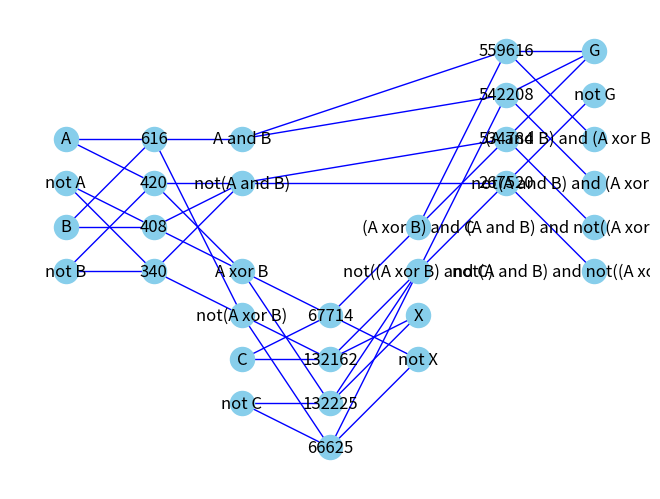

Write Python code to recreate this figure.
import networkx as nx
import matplotlib.pyplot as plt

#全加算器を定義する変数
#遷移と状態を定義している

#状態はワイヤーに対応した1bitを複数桁用意した状態変数で記述される
#粒子がある場合1,ない場合0となる
#例えば0~4のワイヤーのうちワイヤー0と2にある状態は、0b00101、で表される

#遷移は1の場所を移す論理演算で記述される
#例えば0と2のトークンを4と5に移すとき、XOR0b11101を作用させる
#生成消滅演算子を作用させていると考えられる

#論理変数はA,B,C(comming carry),X(result),G(going carry)

#全てのワイヤーは次のようになる
#入力
#A,notA,B,notB,C,notC
#一段目出力
#A xor B, not(A xor B)
#A and B, not(A and B)
#二段目出力
#X, notX:X = A xor B xor C
#(A xor B) and C, not((A xor B) and C)
#三段目出力
#G, notG,
#E and(C and D), E and not(C and D), notE and (C and D), notE and not(C and D)
#全てで20bitの変数になる
#GとCが先頭と最後尾にきていて桁上げが自然に実装されている
#二桁目以降はCを除いた18bitを<<(18N+2) (N=1,2...)して結合すればよい
# S_N << 18N-16 | S_(N-1) << 18N-34 | ... | S_2 << 18+2 | S_1

Mod_length = 20     #モジュール全体の状態数
Base_length = 18    #桁上がり/桁上げを除いた状態数
Cjoin_num = 12      #C-joinゲートの数

logic_state = {0b1:"not C",
               0b1<<1:"C",
               0b1<<2:"not B",
               0b1<<3:"B",
               0b1<<4:"not A",
               0b1<<5:"A",#入力
               0b1<<6:"not(A xor B)",
               0b1<<7:"A xor B",#X方向の一段目出力
               0b1<<8:"not(A and B)",
               0b1<<9:"A and B",#G方向の一段目出力
               0b1<<10:"not((A xor B) and C)",
               0b1<<11:"(A xor B) and C",#桁上がりの移動
               0b1<<12:"not(A and B) and not((A xor B) and C)",
               0b1<<13:"(A and B) and not((A xor B) and C)",
               0b1<<14:"not(A and B) and (A xor B) and C",
               0b1<<15:"(A and B) and (A xor B) and C",#余剰出力
               0b1<<16:"not X",
               0b1<<17:"X",#結果の出力
               0b1<<18:"not G",
               0b1<<19:"G"#二段目の桁上げ出力
               }

logic_state_adder ={0b1:"not C",
                    0b1<<1:"C",
                    0b1<<2:"not B",
                    0b1<<3:"B",
                    0b1<<4:"not A",
                    0b1<<5:"A",#入力
                    0b1<<16:"not X",
                    0b1<<17:"X",#結果の出力
                    0b1<<18:"not G",
                    0b1<<19:"G"#二段目の桁上げ出力
                    }

#例えば初期状態は次のうちのどれか
initial =  [0b0000 << 16 | 0b0000 << 12 | 0b00 << 10 | 0b0000 <<6 | 0b010101,
            0b0000 << 16 | 0b0000 << 12 | 0b00 << 10 | 0b0000 <<6 | 0b011001,
            0b0000 << 16 | 0b0000 << 12 | 0b00 << 10 | 0b0000 <<6 | 0b100101,
            0b0000 << 16 | 0b0000 << 12 | 0b00 << 10 | 0b0000 <<6 | 0b101001]

#2桁目以降は18bitで表される
secondary =[0b0000 << 14 | 0b0000 << 10 | 0b00 << 8 | 0b0000 <<4 | 0b0101,
            0b0000 << 14 | 0b0000 << 10 | 0b00 << 8 | 0b0000 <<4 | 0b0110,
            0b0000 << 14 | 0b0000 << 10 | 0b00 << 8 | 0b0000 <<4 | 0b1001,
            0b0000 << 14 | 0b0000 << 10 | 0b00 << 8 | 0b0000 <<4 | 0b1010]

#終状態かどうか調べるにはX,notXのビットに結果が入っているか見ればよい
#次のビット列を状態とANDで作用させればよい
final =[0b0001 << 16 | 0b0000 << 12 | 0b00 << 10 | 0b0000 <<6 | 0b000000,
        0b0010 << 16 | 0b0000 << 12 | 0b00 << 10 | 0b0000 <<6 | 0b000000]

#最後の桁上げ出力を検出するのに必要
edge_final=[0b0101 << 16 | 0b0000 << 12 | 0b00 << 10 | 0b0000 <<6 | 0b000000,
            0b0110 << 16 | 0b0000 << 12 | 0b00 << 10 | 0b0000 <<6 | 0b000000,
            0b1001 << 16 | 0b0000 << 12 | 0b00 << 10 | 0b0000 <<6 | 0b000000,
            0b1010 << 16 | 0b0000 << 12 | 0b00 << 10 | 0b0000 <<6 | 0b000000]

#遷移はC-joinゲートの数だけある。今回は14個
#C-joinゲートによる遷移は次のビット列のXORで表現される
transition =   [0b0000 << 16 | 0b0000 << 12 | 0b00 << 10 | 0b0101 <<6 | 0b010100,#一段目
                0b0000 << 16 | 0b0000 << 12 | 0b00 << 10 | 0b0110 <<6 | 0b011000,#一段目
                0b0000 << 16 | 0b0000 << 12 | 0b00 << 10 | 0b0110 <<6 | 0b100100,#一段目
                0b0000 << 16 | 0b0000 << 12 | 0b00 << 10 | 0b1001 <<6 | 0b101000,#一段目
                0b0001 << 16 | 0b0000 << 12 | 0b01 << 10 | 0b0001 <<6 | 0b000001,#二段目
                0b0010 << 16 | 0b0000 << 12 | 0b01 << 10 | 0b0010 <<6 | 0b000001,#二段目
                0b0010 << 16 | 0b0000 << 12 | 0b01 << 10 | 0b0001 <<6 | 0b000010,#二段目
                0b0001 << 16 | 0b0000 << 12 | 0b10 << 10 | 0b0010 <<6 | 0b000010,#二段目
                0b0100 << 16 | 0b0001 << 12 | 0b01 << 10 | 0b0100 <<6 | 0b000000,#三段目
                0b1000 << 16 | 0b0010 << 12 | 0b10 << 10 | 0b0100 <<6 | 0b000000,#三段目
                0b1000 << 16 | 0b0100 << 12 | 0b01 << 10 | 0b1000 <<6 | 0b000000,#三段目
                0b1000 << 16 | 0b1000 << 12 | 0b10 << 10 | 0b1000 <<6 | 0b000000]#三段目

#遷移が起こる状態を探索するための配列、配列内のオフセット数が同じものが対応する
#状態ビットとのANDで0にならないものの遷移が起こる
#本来は必要ないが前進確率と交代確率で遷移レートが違うと必要になる

forward =  [0b0000 << 16 | 0b0000 << 12 | 0b00 << 10 | 0b0000 <<6 | 0b010100,#一段目
            0b0000 << 16 | 0b0000 << 12 | 0b00 << 10 | 0b0000 <<6 | 0b011000,#一段目
            0b0000 << 16 | 0b0000 << 12 | 0b00 << 10 | 0b0000 <<6 | 0b100100,#一段目
            0b0000 << 16 | 0b0000 << 12 | 0b00 << 10 | 0b0000 <<6 | 0b101000,#一段目
            0b0000 << 16 | 0b0000 << 12 | 0b00 << 10 | 0b0001 <<6 | 0b000001,#二段目
            0b0000 << 16 | 0b0000 << 12 | 0b00 << 10 | 0b0010 <<6 | 0b000001,#二段目
            0b0000 << 16 | 0b0000 << 12 | 0b00 << 10 | 0b0001 <<6 | 0b000010,#二段目
            0b0000 << 16 | 0b0000 << 12 | 0b00 << 10 | 0b0010 <<6 | 0b000010,#二段目
            0b0000 << 16 | 0b0000 << 12 | 0b01 << 10 | 0b0100 <<6 | 0b000000,#三段目
            0b0000 << 16 | 0b0000 << 12 | 0b10 << 10 | 0b0100 <<6 | 0b000000,#三段目
            0b0000 << 16 | 0b0000 << 12 | 0b01 << 10 | 0b1000 <<6 | 0b000000,#三段目
            0b0000 << 16 | 0b0000 << 12 | 0b10 << 10 | 0b1000 <<6 | 0b000000]#三段目

backward = [0b0000 << 16 | 0b0000 << 12 | 0b00 << 10 | 0b0101 <<6 | 0b000000,#一段目
            0b0000 << 16 | 0b0000 << 12 | 0b00 << 10 | 0b0110 <<6 | 0b000000,#一段目
            0b0000 << 16 | 0b0000 << 12 | 0b00 << 10 | 0b0110 <<6 | 0b000000,#一段目
            0b0000 << 16 | 0b0000 << 12 | 0b00 << 10 | 0b1001 <<6 | 0b000000,#一段目
            0b0001 << 16 | 0b0000 << 12 | 0b01 << 10 | 0b0000 <<6 | 0b000000,#二段目
            0b0010 << 16 | 0b0000 << 12 | 0b01 << 10 | 0b0000 <<6 | 0b000000,#二段目
            0b0010 << 16 | 0b0000 << 12 | 0b01 << 10 | 0b0000 <<6 | 0b000000,#二段目
            0b0001 << 16 | 0b0000 << 12 | 0b10 << 10 | 0b0000 <<6 | 0b000000,#二段目
            0b0100 << 16 | 0b0001 << 12 | 0b00 << 10 | 0b0000 <<6 | 0b000000,#三段目
            0b1000 << 16 | 0b0010 << 12 | 0b00 << 10 | 0b0000 <<6 | 0b000000,#三段目
            0b1000 << 16 | 0b0100 << 12 | 0b00 << 10 | 0b0000 <<6 | 0b000000,#三段目
            0b1000 << 16 | 0b1000 << 12 | 0b00 << 10 | 0b0000 <<6 | 0b000000]#三段目

#二桁目以降の遷移は遷移ビットの18bitを<<(16N) (N=1,2...)すればよい

node_pos = {"not C":[4,0],
            "C":[4,1],
            "not B":[0,3],
            "B":[0,4],
            "not A":[0,5],
            "A":[0,6],#入力
            transition[0]:[2,3],
            transition[1]:[2,4],
            transition[2]:[2,5],
            transition[3]:[2,6],
            "not(A xor B)":[4,2],
            "A xor B":[4,3],
            "A and B":[4,4],#X方向の一段目出力
            "not(A and B)":[4,5],
            "A and B":[4,6],#G方向の一段目出力
            transition[4]:[6,-1],
            transition[5]:[6,0],
            transition[6]:[6,1],
            transition[7]:[6,2],
            "not((A xor B) and C)":[8,3],
            "(A xor B) and C":[8,4],#桁上がりの移動1
            "not(A and B) and not((A xor B) and C)":[12,3],
            "(A and B) and not((A xor B) and C)":[12,4],
            "not(A and B) and (A xor B) and C":[12,5],
            "(A and B) and (A xor B) and C":[12,6],#桁上がりの移動
            transition[8]:[10,5],
            transition[9]:[10,6],
            transition[10]:[10,7],
            transition[11]:[10,8],
            "not X":[8,1],
            "X":[8,2],#結果の出力
            "not G":[12,7],
            "G":[12,8]#桁上げ出力
            }

wire_pos = {"not C":[4,0],
            "C":[4,1],
            "not B":[0,3],
            "B":[0,4],
            "not A":[0,5],
            "A":[0,6],#入力
            "not(A xor B)":[4,2],
            "A xor B":[4,3],
            "A and B":[4,4],#X方向の一段目出力
            "not(A and B)":[4,5],
            "A and B":[4,6],#G方向の一段目出力
            "not((A xor B) and C)":[8,3],
            "(A xor B) and C":[8,4],#桁上がりの移動1
            "not(A and B) and not((A xor B) and C)":[12,3],
            "(A and B) and not((A xor B) and C)":[12,4],
            "not(A and B) and (A xor B) and C":[12,5],
            "(A and B) and (A xor B) and C":[12,6],#桁上がりの移動
            "not X":[8,1],
            "X":[8,2],#結果の出力
            "not G":[12,7],
            "G":[12,8]#桁上げ出力
            }

gate_pos = {transition[0]:[2,3],
            transition[1]:[2,4],
            transition[2]:[2,5],
            transition[3]:[2,6],
            transition[4]:[6,-1],
            transition[5]:[6,0],
            transition[6]:[6,1],
            transition[7]:[6,2],
            transition[8]:[10,5],
            transition[9]:[10,6],
            transition[10]:[10,7],
            transition[11]:[10,8],
            }

def initial_test():
    print("one digit")
    for i in range(4):
        print("\ninitial state;"+str(bin(initial[i])))
        for j in range(Cjoin_num):
            if forward[j]&initial[i] == forward[j]:
                print("is transferred by "+str(bin(transition[j])))
                print("to next state;"+(bin(initial[i]^transition[j])))
    print("\ntwo digit")
    for i in range(4):
        for j in range(2):
            state = secondary[j] << Mod_length | initial[i]
            print("\ninitial state;"+str(bin(state)))
            for k in range(Cjoin_num):
                if forward[k]&state == forward[k]:
                    print("is transferred by 1st module gate;"+str(bin(transition[j])))
                    print("to next state;"+(bin(state^transition[j])))
            for t in range(Cjoin_num):
                if (forward[t]<<Base_length)&state == forward[t]<<Base_length:
                    print("is transferred by 2nd module gate;"+str(bin(transition[j])))
                    print("to next state;"+(bin(state^(transition[j]<<Base_length))))

def graph():
    G = nx.Graph()
    for i in range(len(logic_state)):
        G.add_node(logic_state[0b1<<i])
    for edge in transition:
        G.add_node(edge)
        for i in range(Mod_length):
            if edge & 0b1<<i:
                G.add_edge(edge,logic_state[0b1<<i])
    nx.draw(G,node_pos,with_labels=True,node_color='skyblue', edge_color='b',node_size=300)
    #nx.draw_networkx_nodes(G,node_pos,nodelist=["A","B","C"],node_color='red',node_size=400)
    plt.show()

if __name__ == "__main__":
    initial_test()
    graph()
